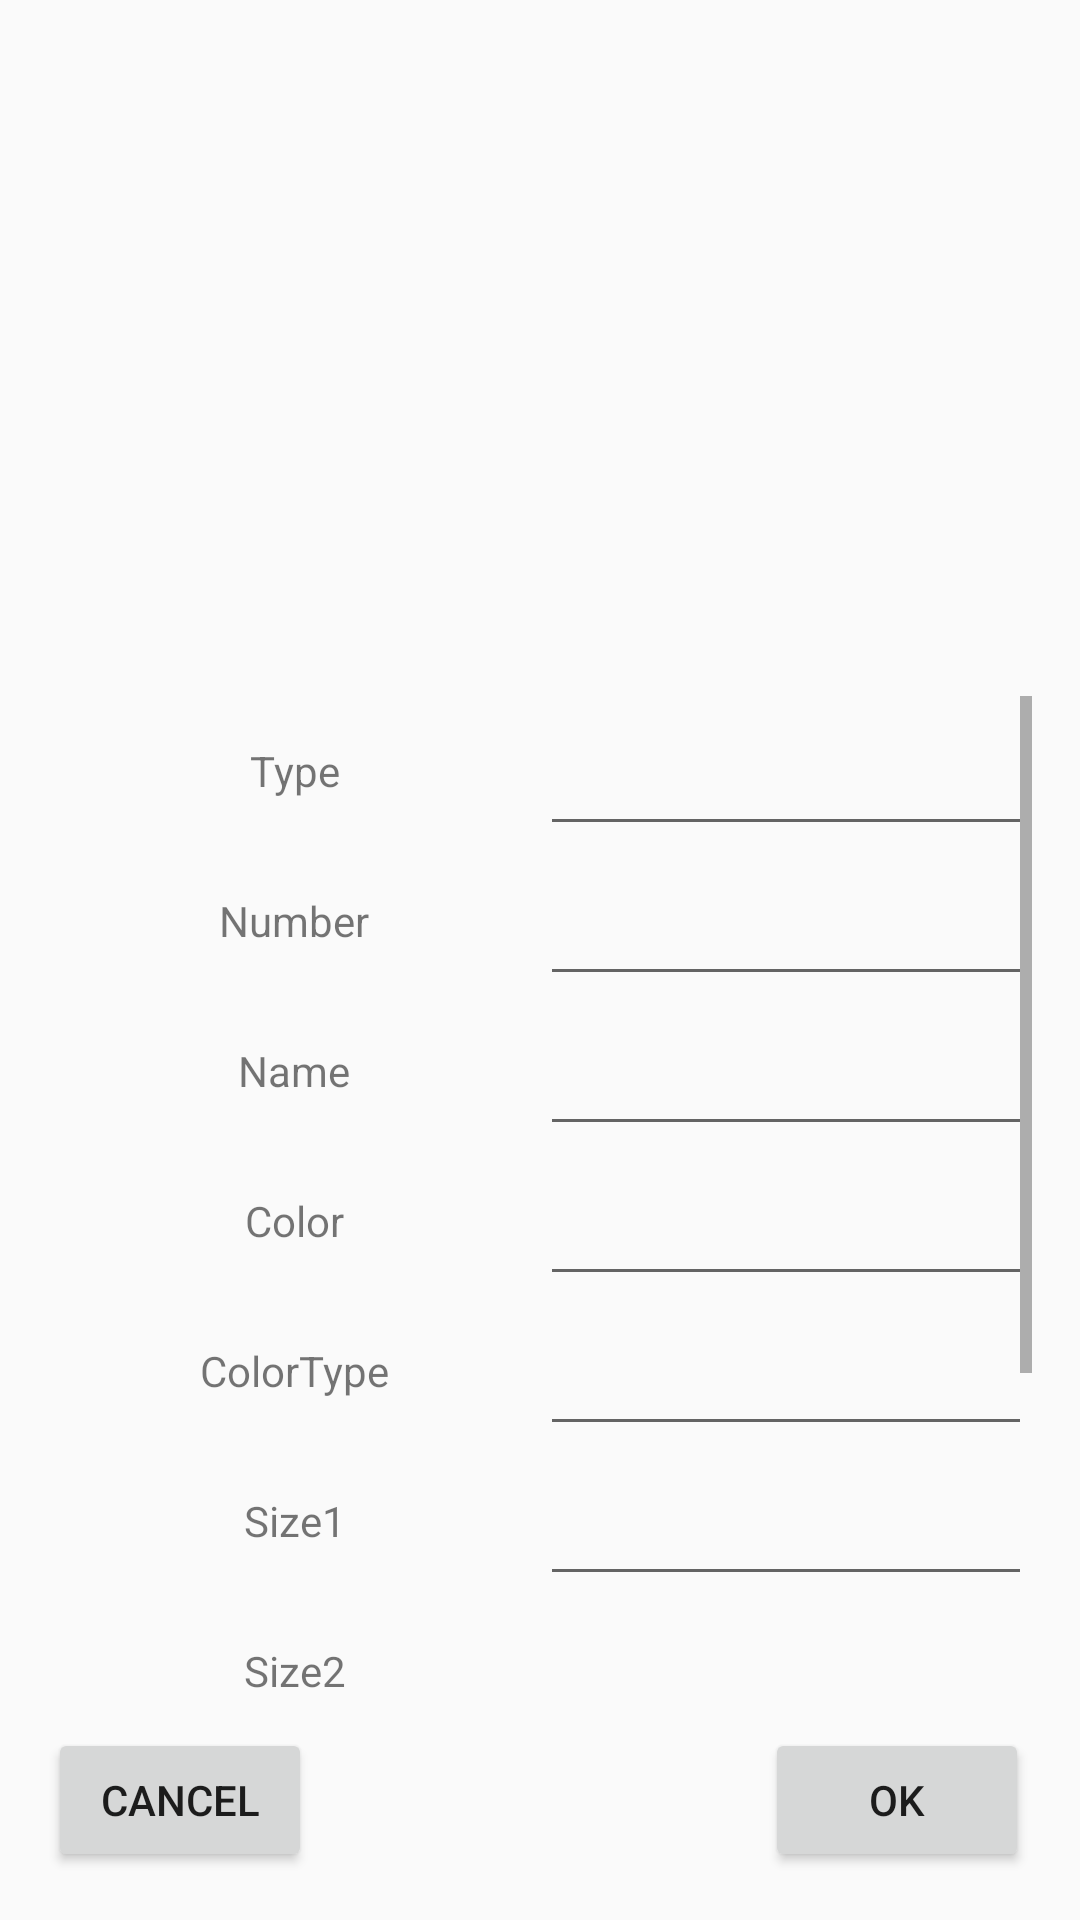

Write the Android layout XML for this screen, with the resource values it uses.
<!-- AndroidManifest.xml: application theme AppTheme -->
<!-- res/layout/datainput.xml -->
<?xml version="1.0" encoding="utf-8"?>

<android.support.constraint.ConstraintLayout xmlns:android="http://schemas.android.com/apk/res/android"
    xmlns:app="http://schemas.android.com/apk/res-auto"
    android:layout_width="match_parent"
    android:layout_height="match_parent">

    <ImageView
        android:id="@+id/imageView2"
        android:layout_width="200dp"
        android:layout_height="200dp"
        android:layout_marginBottom="16dp"
        app:layout_constraintBottom_toTopOf="@+id/scrollView3"
        app:layout_constraintEnd_toEndOf="parent"
        app:layout_constraintStart_toStartOf="parent"
        app:layout_constraintTop_toTopOf="parent"
        android:contentDescription="@string/error" />

    <ScrollView
        android:id="@+id/scrollView3"
        android:layout_width="0dp"
        android:layout_height="0dp"
        android:layout_marginStart="16dp"
        android:layout_marginLeft="16dp"
        android:layout_marginTop="16dp"
        android:layout_marginEnd="16dp"
        android:layout_marginRight="16dp"
        android:layout_marginBottom="72dp"
        app:layout_constraintBottom_toBottomOf="parent"
        app:layout_constraintEnd_toEndOf="parent"
        app:layout_constraintStart_toStartOf="parent"
        app:layout_constraintTop_toBottomOf="@+id/imageView2">

        <LinearLayout
            android:layout_width="match_parent"
            android:layout_height="wrap_content"
            android:orientation="horizontal"
            android:baselineAligned="false">

            <LinearLayout
                android:layout_width="match_parent"
                android:layout_height="match_parent"
                android:layout_weight="1"
                android:orientation="vertical">

                <TextView
                    android:id="@+id/textView46"
                    android:layout_width="match_parent"
                    android:layout_height="50dp"
                    android:gravity="center"
                    android:text="@string/type" />

                <TextView
                    android:id="@+id/textView47"
                    android:layout_width="match_parent"
                    android:layout_height="50dp"
                    android:gravity="center"
                    android:text="@string/number" />

                <TextView
                    android:id="@+id/textView42"
                    android:layout_width="match_parent"
                    android:layout_height="50dp"
                    android:gravity="center"
                    android:text="@string/name" />

                <TextView
                    android:id="@+id/textView43"
                    android:layout_width="match_parent"
                    android:layout_height="50dp"
                    android:gravity="center"
                    android:text="@string/color" />

                <TextView
                    android:id="@+id/textView44"
                    android:layout_width="match_parent"
                    android:layout_height="50dp"
                    android:gravity="center"
                    android:text="@string/colortype" />

                <TextView
                    android:id="@+id/textView45"
                    android:layout_width="match_parent"
                    android:layout_height="50dp"
                    android:gravity="center"
                    android:text="@string/size1" />

                <TextView
                    android:id="@+id/textView40"
                    android:layout_width="match_parent"
                    android:layout_height="50dp"
                    android:gravity="center"
                    android:text="@string/size2" />

                <TextView
                    android:id="@+id/textView41"
                    android:layout_width="match_parent"
                    android:layout_height="50dp"
                    android:gravity="center"
                    android:text="@string/size3" />

                <TextView
                    android:id="@+id/textView39"
                    android:layout_width="match_parent"
                    android:layout_height="50dp"
                    android:gravity="center"
                    android:text="@string/price" />

                <TextView
                    android:id="@+id/textView38"
                    android:layout_width="match_parent"
                    android:layout_height="50dp"
                    android:gravity="center"
                    android:text="@string/comment" />
            </LinearLayout>

            <LinearLayout
                android:layout_width="match_parent"
                android:layout_height="match_parent"
                android:layout_weight="1"
                android:orientation="vertical">

                <EditText
                    android:id="@+id/editText_Type"
                    android:layout_width="match_parent"
                    android:layout_height="50dp"
                    android:ems="10"
                    android:inputType="text"
                    android:text="" />

                <EditText
                    android:id="@+id/editText_Number"
                    android:layout_width="match_parent"
                    android:layout_height="50dp"
                    android:ems="10"
                    android:inputType="number"
                    android:text="" />

                <EditText
                    android:id="@+id/editText_Name"
                    android:layout_width="match_parent"
                    android:layout_height="50dp"
                    android:ems="10"
                    android:inputType="text"
                    android:text="" />

                <EditText
                    android:id="@+id/editText_Color"
                    android:layout_width="match_parent"
                    android:layout_height="50dp"
                    android:ems="10"
                    android:inputType="text"
                    android:text="" />

                <EditText
                    android:id="@+id/editText_ColorType"
                    android:layout_width="match_parent"
                    android:layout_height="50dp"
                    android:ems="10"
                    android:inputType="text"
                    android:text="" />

                <EditText
                    android:id="@+id/editText_Size1"
                    android:layout_width="match_parent"
                    android:layout_height="50dp"
                    android:ems="10"
                    android:inputType="text"
                    android:text="" />

                <EditText
                    android:id="@+id/editText_Size2"
                    android:layout_width="match_parent"
                    android:layout_height="50dp"
                    android:ems="10"
                    android:inputType="text"
                    android:text="" />

                <EditText
                    android:id="@+id/editText_Size3"
                    android:layout_width="match_parent"
                    android:layout_height="50dp"
                    android:ems="10"
                    android:inputType="text"
                    android:text="" />

                <EditText
                    android:id="@+id/editText_Price"
                    android:layout_width="match_parent"
                    android:layout_height="50dp"
                    android:ems="10"
                    android:inputType="text"
                    android:text="" />

                <EditText
                    android:id="@+id/editText_Comment"
                    android:layout_width="match_parent"
                    android:layout_height="50dp"
                    android:ems="10"
                    android:inputType="text"
                    android:text="" />
            </LinearLayout>
        </LinearLayout>
    </ScrollView>

    <Button
        android:id="@+id/buttonCan"
        android:layout_width="wrap_content"
        android:layout_height="wrap_content"
        android:layout_marginStart="16dp"
        android:layout_marginLeft="16dp"
        android:layout_marginBottom="16dp"
        android:text="@string/cancel"
        app:layout_constraintBottom_toBottomOf="parent"
        app:layout_constraintStart_toStartOf="parent" />

    <Button
        android:id="@+id/buttonOk"
        android:layout_width="wrap_content"
        android:layout_height="wrap_content"
        android:layout_marginEnd="17dp"
        android:layout_marginRight="17dp"
        android:layout_marginBottom="16dp"
        android:text="@string/ok"
        app:layout_constraintBottom_toBottomOf="parent"
        app:layout_constraintEnd_toEndOf="parent" />

</android.support.constraint.ConstraintLayout>
<!-- resources referenced by this layout -->
<resources>
  <string name="cancel">Cancel</string>
  <string name="color">Color</string>
  <string name="colortype">ColorType</string>
  <string name="comment">Comment</string>
  <string name="error">error</string>
  <string name="name">Name</string>
  <string name="number">Number</string>
  <string name="ok">OK</string>
  <string name="price">Price</string>
  <string name="size1">Size1</string>
  <string name="size2">Size2</string>
  <string name="size3">Size3</string>
  <string name="type">Type</string>
  <style name="AppTheme" parent="Theme.AppCompat.Light.DarkActionBar">
          
          <item name="colorPrimary">@color/colorPrimary</item>
          <item name="colorPrimaryDark">@color/colorPrimaryDark</item>
          <item name="colorAccent">@color/colorAccent</item>
      </style>
  <color name="colorPrimary">#E91E63</color>
  <color name="colorPrimaryDark">#00574B</color>
  <color name="colorAccent">#E91E63</color>
</resources>
